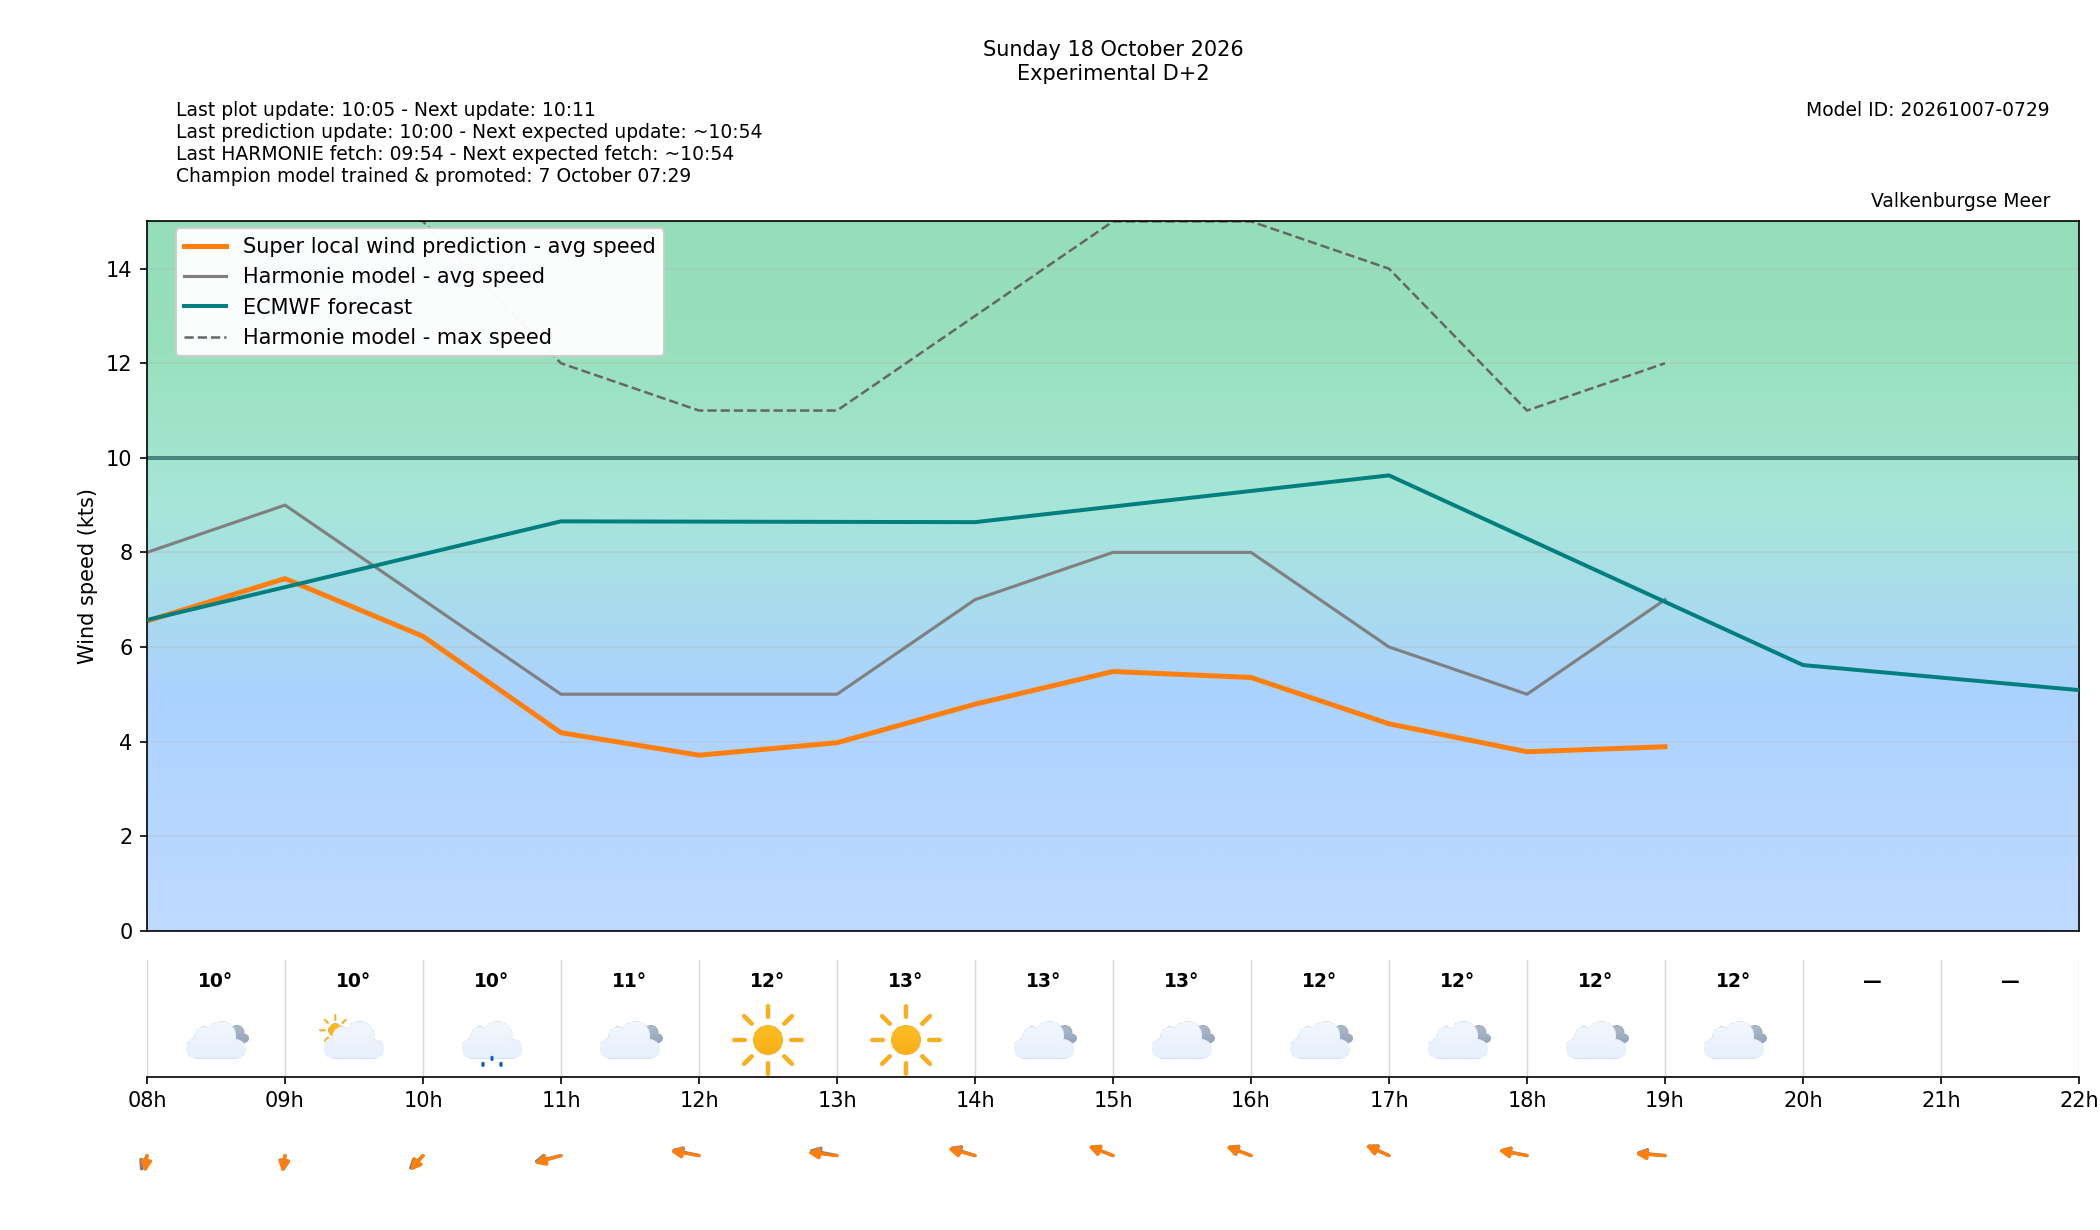

Data behind this chart, as committed beside it:
target_time_utc, target_time_local, forecast_wind_speed, forecast_wind_min, forecast_wind_max, lstm_pred_wind_speed, forecast_wind_dir_deg, lstm_pred_wind_dir_deg, forecast_temperature_c, weather_code, weather_source, is_daylight, hour_utc, hour_local, delta_speed_lstm_minus_forecast, delta_dir_lstm_minus_forecast, issue_time_utc, forecast_available, harmonie_run_ts, harmonie_fetched_ts, speed_model_id, direction_model_id, calibration_policy
2026-10-18 06:00:00+00:00, 2026-10-18 08:00:00+02:00, 8.0, 8.0, 16.0, 6.55, 13.0, 3.866, 10.3, 3, windsurfice, False, 06, 08, -1.45, -9.134, 2026-10-16T08:00:00+00:00, True, 1792137245297, 1792137245297, 20261007050000_8b9962c3_speed, 20261003080000_af4b4f24_direction, none
2026-10-18 07:00:00+00:00, 2026-10-18 09:00:00+02:00, 9.0, 9.0, 16.0, 7.445, 4.0, 5.234, 10.2, 2, windsurfice, True, 07, 09, -1.555, 1.234, 2026-10-16T08:00:00+00:00, True, 1792137245297, 1792137245297, 20261007050000_8b9962c3_speed, 20261003080000_af4b4f24_direction, none
2026-10-18 08:00:00+00:00, 2026-10-18 10:00:00+02:00, 7.0, 7.0, 15.0, 6.225, 29.0, 25.2, 10.4, 51, windsurfice, True, 08, 10, -0.7745, -3.799, 2026-10-16T08:00:00+00:00, True, 1792137245297, 1792137245297, 20261007050000_8b9962c3_speed, 20261003080000_af4b4f24_direction, none
2026-10-18 09:00:00+00:00, 2026-10-18 11:00:00+02:00, 5.0, 5.0, 12.0, 4.186, 67.0, 62.47, 11.3, 3, windsurfice, True, 09, 11, -0.8138, -4.535, 2026-10-16T08:00:00+00:00, True, 1792137245297, 1792137245297, 20261007050000_8b9962c3_speed, 20261003080000_af4b4f24_direction, none
2026-10-18 10:00:00+00:00, 2026-10-18 12:00:00+02:00, 5.0, 5.0, 11.0, 3.711, 111.0, 106.7, 12.0, 0, windsurfice, True, 10, 12, -1.289, -4.261, 2026-10-16T08:00:00+00:00, True, 1792137245297, 1792137245297, 20261007050000_8b9962c3_speed, 20261003080000_af4b4f24_direction, none
2026-10-18 11:00:00+00:00, 2026-10-18 13:00:00+02:00, 5.0, 5.0, 11.0, 3.974, 109.0, 101.2, 12.8, 0, windsurfice, True, 11, 13, -1.026, -7.8, 2026-10-16T08:00:00+00:00, True, 1792137245297, 1792137245297, 20261007050000_8b9962c3_speed, 20261003080000_af4b4f24_direction, none
2026-10-18 12:00:00+00:00, 2026-10-18 14:00:00+02:00, 7.0, 7.0, 13.0, 4.79, 120.0, 114.8, 13.0, 3, windsurfice, True, 12, 14, -2.21, -5.223, 2026-10-16T08:00:00+00:00, True, 1792137245297, 1792137245297, 20261007050000_8b9962c3_speed, 20261003080000_af4b4f24_direction, none
2026-10-18 13:00:00+00:00, 2026-10-18 15:00:00+02:00, 8.0, 8.0, 15.0, 5.481, 125.0, 124.2, 12.9, 3, windsurfice, True, 13, 15, -2.519, -0.7527, 2026-10-16T08:00:00+00:00, True, 1792137245297, 1792137245297, 20261007050000_8b9962c3_speed, 20261003080000_af4b4f24_direction, none
2026-10-18 14:00:00+00:00, 2026-10-18 16:00:00+02:00, 8.0, 8.0, 15.0, 5.354, 125.0, 123.2, 12.4, 3, windsurfice, True, 14, 16, -2.646, -1.76, 2026-10-16T08:00:00+00:00, True, 1792137245297, 1792137245297, 20261007050000_8b9962c3_speed, 20261003080000_af4b4f24_direction, none
2026-10-18 15:00:00+00:00, 2026-10-18 17:00:00+02:00, 6.0, 6.0, 14.0, 4.375, 130.0, 128.3, 12.4, 3, windsurfice, True, 15, 17, -1.625, -1.682, 2026-10-16T08:00:00+00:00, True, 1792137245297, 1792137245297, 20261007050000_8b9962c3_speed, 20261003080000_af4b4f24_direction, none
2026-10-18 16:00:00+00:00, 2026-10-18 18:00:00+02:00, 5.0, 5.0, 11.0, 3.784, 110.0, 108.6, 12.2, 3, windsurfice, True, 16, 18, -1.216, -1.45, 2026-10-16T08:00:00+00:00, True, 1792137245297, 1792137245297, 20261007050000_8b9962c3_speed, 20261003080000_af4b4f24_direction, none
2026-10-18 17:00:00+00:00, 2026-10-18 19:00:00+02:00, 7.0, 7.0, 12.0, 3.889, 100.0, 96.93, 11.9, 3, windsurfice, False, 17, 19, -3.111, -3.069, 2026-10-16T08:00:00+00:00, True, 1792137245297, 1792137245297, 20261007050000_8b9962c3_speed, 20261003080000_af4b4f24_direction, none
2026-10-18 18:00:00+00:00, 2026-10-18 20:00:00+02:00, , , , , , , , , , False, 18, 20, , , 2026-10-16T08:00:00+00:00, False, , , 20261007050000_8b9962c3_speed, 20261003080000_af4b4f24_direction, none
2026-10-18 19:00:00+00:00, 2026-10-18 21:00:00+02:00, , , , , , , , , , False, 19, 21, , , 2026-10-16T08:00:00+00:00, False, , , 20261007050000_8b9962c3_speed, 20261003080000_af4b4f24_direction, none
2026-10-18 20:00:00+00:00, 2026-10-18 22:00:00+02:00, , , , , , , , , , False, 20, 22, , , 2026-10-16T08:00:00+00:00, False, , , 20261007050000_8b9962c3_speed, 20261003080000_af4b4f24_direction, none
